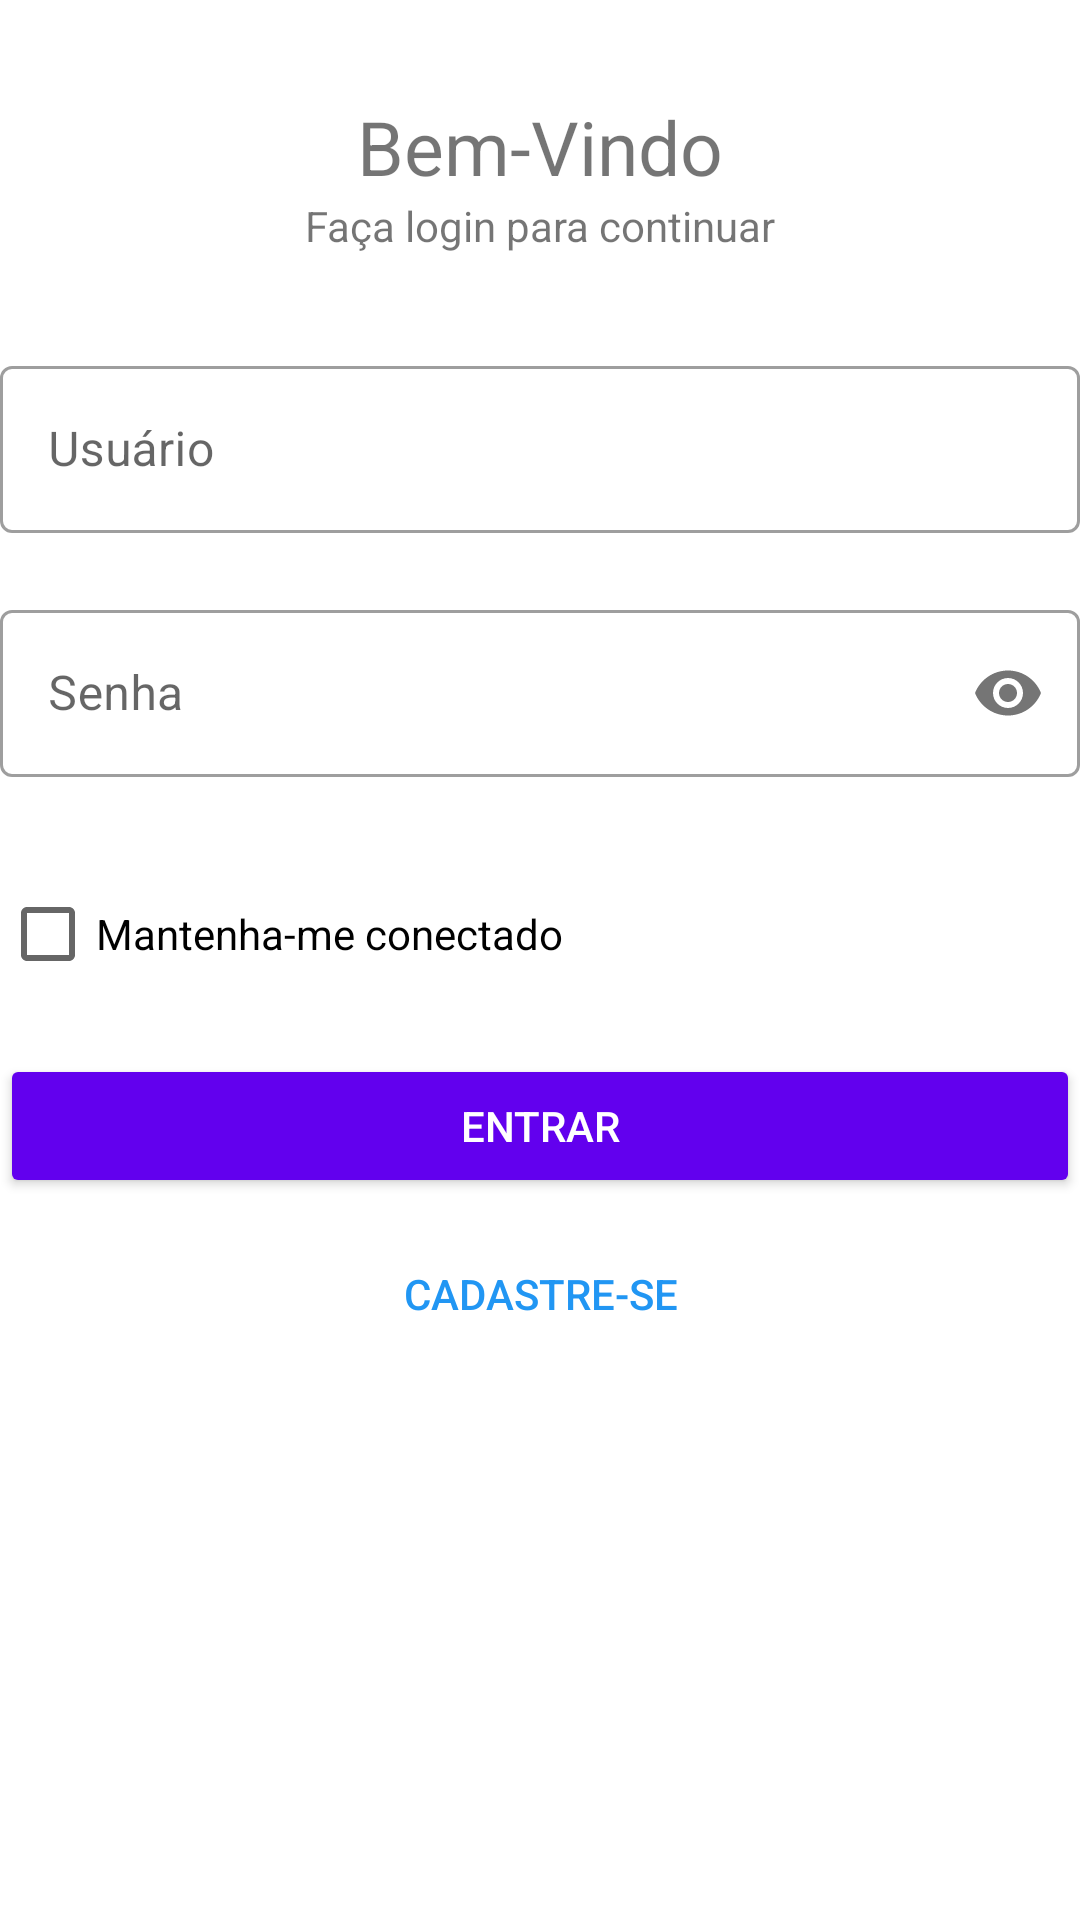

Android layout source for this screen:
<!-- AndroidManifest.xml: application theme AppTheme -->
<!-- res/layout/activity_login.xml -->
<?xml version="1.0" encoding="utf-8"?>
<androidx.constraintlayout.widget.ConstraintLayout xmlns:android="http://schemas.android.com/apk/res/android"
    xmlns:app="http://schemas.android.com/apk/res-auto"
    xmlns:tools="http://schemas.android.com/tools"
    android:layout_width="match_parent"
    android:layout_height="match_parent"
    android:layout_margin="16dp"
    tools:context=".LoginActivity"
    tools:ignore="MissingConstraints">

    <ScrollView
        android:id="@+id/scrollView1"
        android:layout_width="match_parent"
        android:layout_height="match_parent"
        app:layout_constraintBottom_toBottomOf="parent"
        app:layout_constraintEnd_toEndOf="parent"
        app:layout_constraintStart_toStartOf="parent"
        app:layout_constraintTop_toTopOf="parent">

        <LinearLayout
            android:layout_width="match_parent"
            android:layout_height="match_parent"
            android:orientation="vertical">

            <TextView
                android:id="@+id/tvTitulo"
                android:layout_width="match_parent"
                android:layout_height="wrap_content"
                android:text="@string/bem_vindo"
                android:textAlignment="center"
                android:textSize="25sp"
                android:layout_marginTop="32dp"
                app:layout_constraintBottom_toTopOf="@id/textInputUsuario"
                app:layout_constraintTop_toTopOf="parent" />

            <TextView
                android:id="@+id/tvSubTitulo"
                android:layout_width="match_parent"
                android:layout_height="wrap_content"
                android:text="@string/login"
                android:textAlignment="center"
                android:layout_marginBottom="32dp"
                app:layout_constraintTop_toBottomOf="@id/tvTitulo" />

            <com.google.android.material.textfield.TextInputLayout
                android:id="@+id/textInputUsuario"
                style="@style/Widget.MaterialComponents.TextInputLayout.OutlinedBox"
                android:layout_width="match_parent"
                android:layout_height="wrap_content"
                app:errorEnabled="true"
                app:layout_constraintBottom_toBottomOf="parent"
                app:layout_constraintTop_toTopOf="parent">

                <com.google.android.material.textfield.TextInputEditText
                    android:layout_width="match_parent"
                    android:layout_height="wrap_content"
                    android:hint="@string/usuario"
                    android:inputType="textEmailAddress" />

            </com.google.android.material.textfield.TextInputLayout>

            <com.google.android.material.textfield.TextInputLayout
                android:id="@+id/textInputSenha"
                style="@style/Widget.MaterialComponents.TextInputLayout.OutlinedBox"
                android:layout_width="match_parent"
                android:layout_height="wrap_content"
                app:errorEnabled="true"
                app:layout_constraintTop_toBottomOf="@id/textInputUsuario"
                app:passwordToggleEnabled="true">

                <com.google.android.material.textfield.TextInputEditText
                    android:layout_width="match_parent"
                    android:layout_height="wrap_content"
                    android:hint="@string/senha"
                    android:inputType="textPassword" />

            </com.google.android.material.textfield.TextInputLayout>

            <CheckBox
                android:id="@+id/chManterConectado"
                android:layout_width="wrap_content"
                android:layout_height="wrap_content"
                android:layout_marginTop="8dp"
                android:text="Mantenha-me conectado"
                app:layout_constraintStart_toStartOf="parent"
                app:layout_constraintTop_toBottomOf="@id/textInputSenha" />

            <Button
                android:id="@+id/btEntrar"
                style="@style/AppTheme.ButtonConfirm"
                android:layout_width="match_parent"
                android:layout_height="wrap_content"
                android:layout_marginTop="16dp"
                android:text="@string/entrar"
                app:layout_constraintTop_toBottomOf="@id/chManterConectado" />

            <Button
                android:id="@+id/btCadastrar"
                style="@style/AppTheme.ButtonBordless"
                android:layout_width="match_parent"
                android:layout_height="wrap_content"
                android:layout_marginTop="8dp"
                android:text="@string/cadastrar"
                app:layout_constraintTop_toBottomOf="@id/btEntrar" />
        </LinearLayout>
    </ScrollView>

</androidx.constraintlayout.widget.ConstraintLayout>
<!-- resources referenced by this layout -->
<resources>
  <string name="bem_vindo">Bem-Vindo</string>
  <string name="cadastrar">Cadastre-se</string>
  <string name="entrar">Entrar</string>
  <string name="login">Faça login para continuar</string>
  <string name="senha">Senha</string>
  <string name="usuario">Usuário</string>
  <style name="AppTheme.ButtonBordless" parent="Widget.AppCompat.Button.Borderless.Colored">
          <item name="colorButtonNormal">@color/White</item>
          <item name="android:textColor">@color/LighBlue</item>
      </style>
  <style name="AppTheme.ButtonConfirm" parent="Widget.AppCompat.Button.Colored">
          <item name="colorButtonNormal">@color/Green</item>
          <item name="android:textColor">@color/White</item>
      </style>
  <style name="AppTheme" parent="Theme.MaterialComponents.Light.DarkActionBar">
          <item name="colorPrimary">@color/colorPrimary</item>
          <item name="colorPrimaryDark">@color/colorPrimaryDark</item>
          <item name="colorAccent">@color/colorAccent</item>
      </style>
  <color name="White">#FFFFFF</color>
  <color name="LighBlue">#2196F3</color>
  <color name="Green">#00C774</color>
  <color name="colorPrimary">#6200EE</color>
  <color name="colorPrimaryDark">#3700B3</color>
  <color name="colorAccent">#6200EE</color>
</resources>
